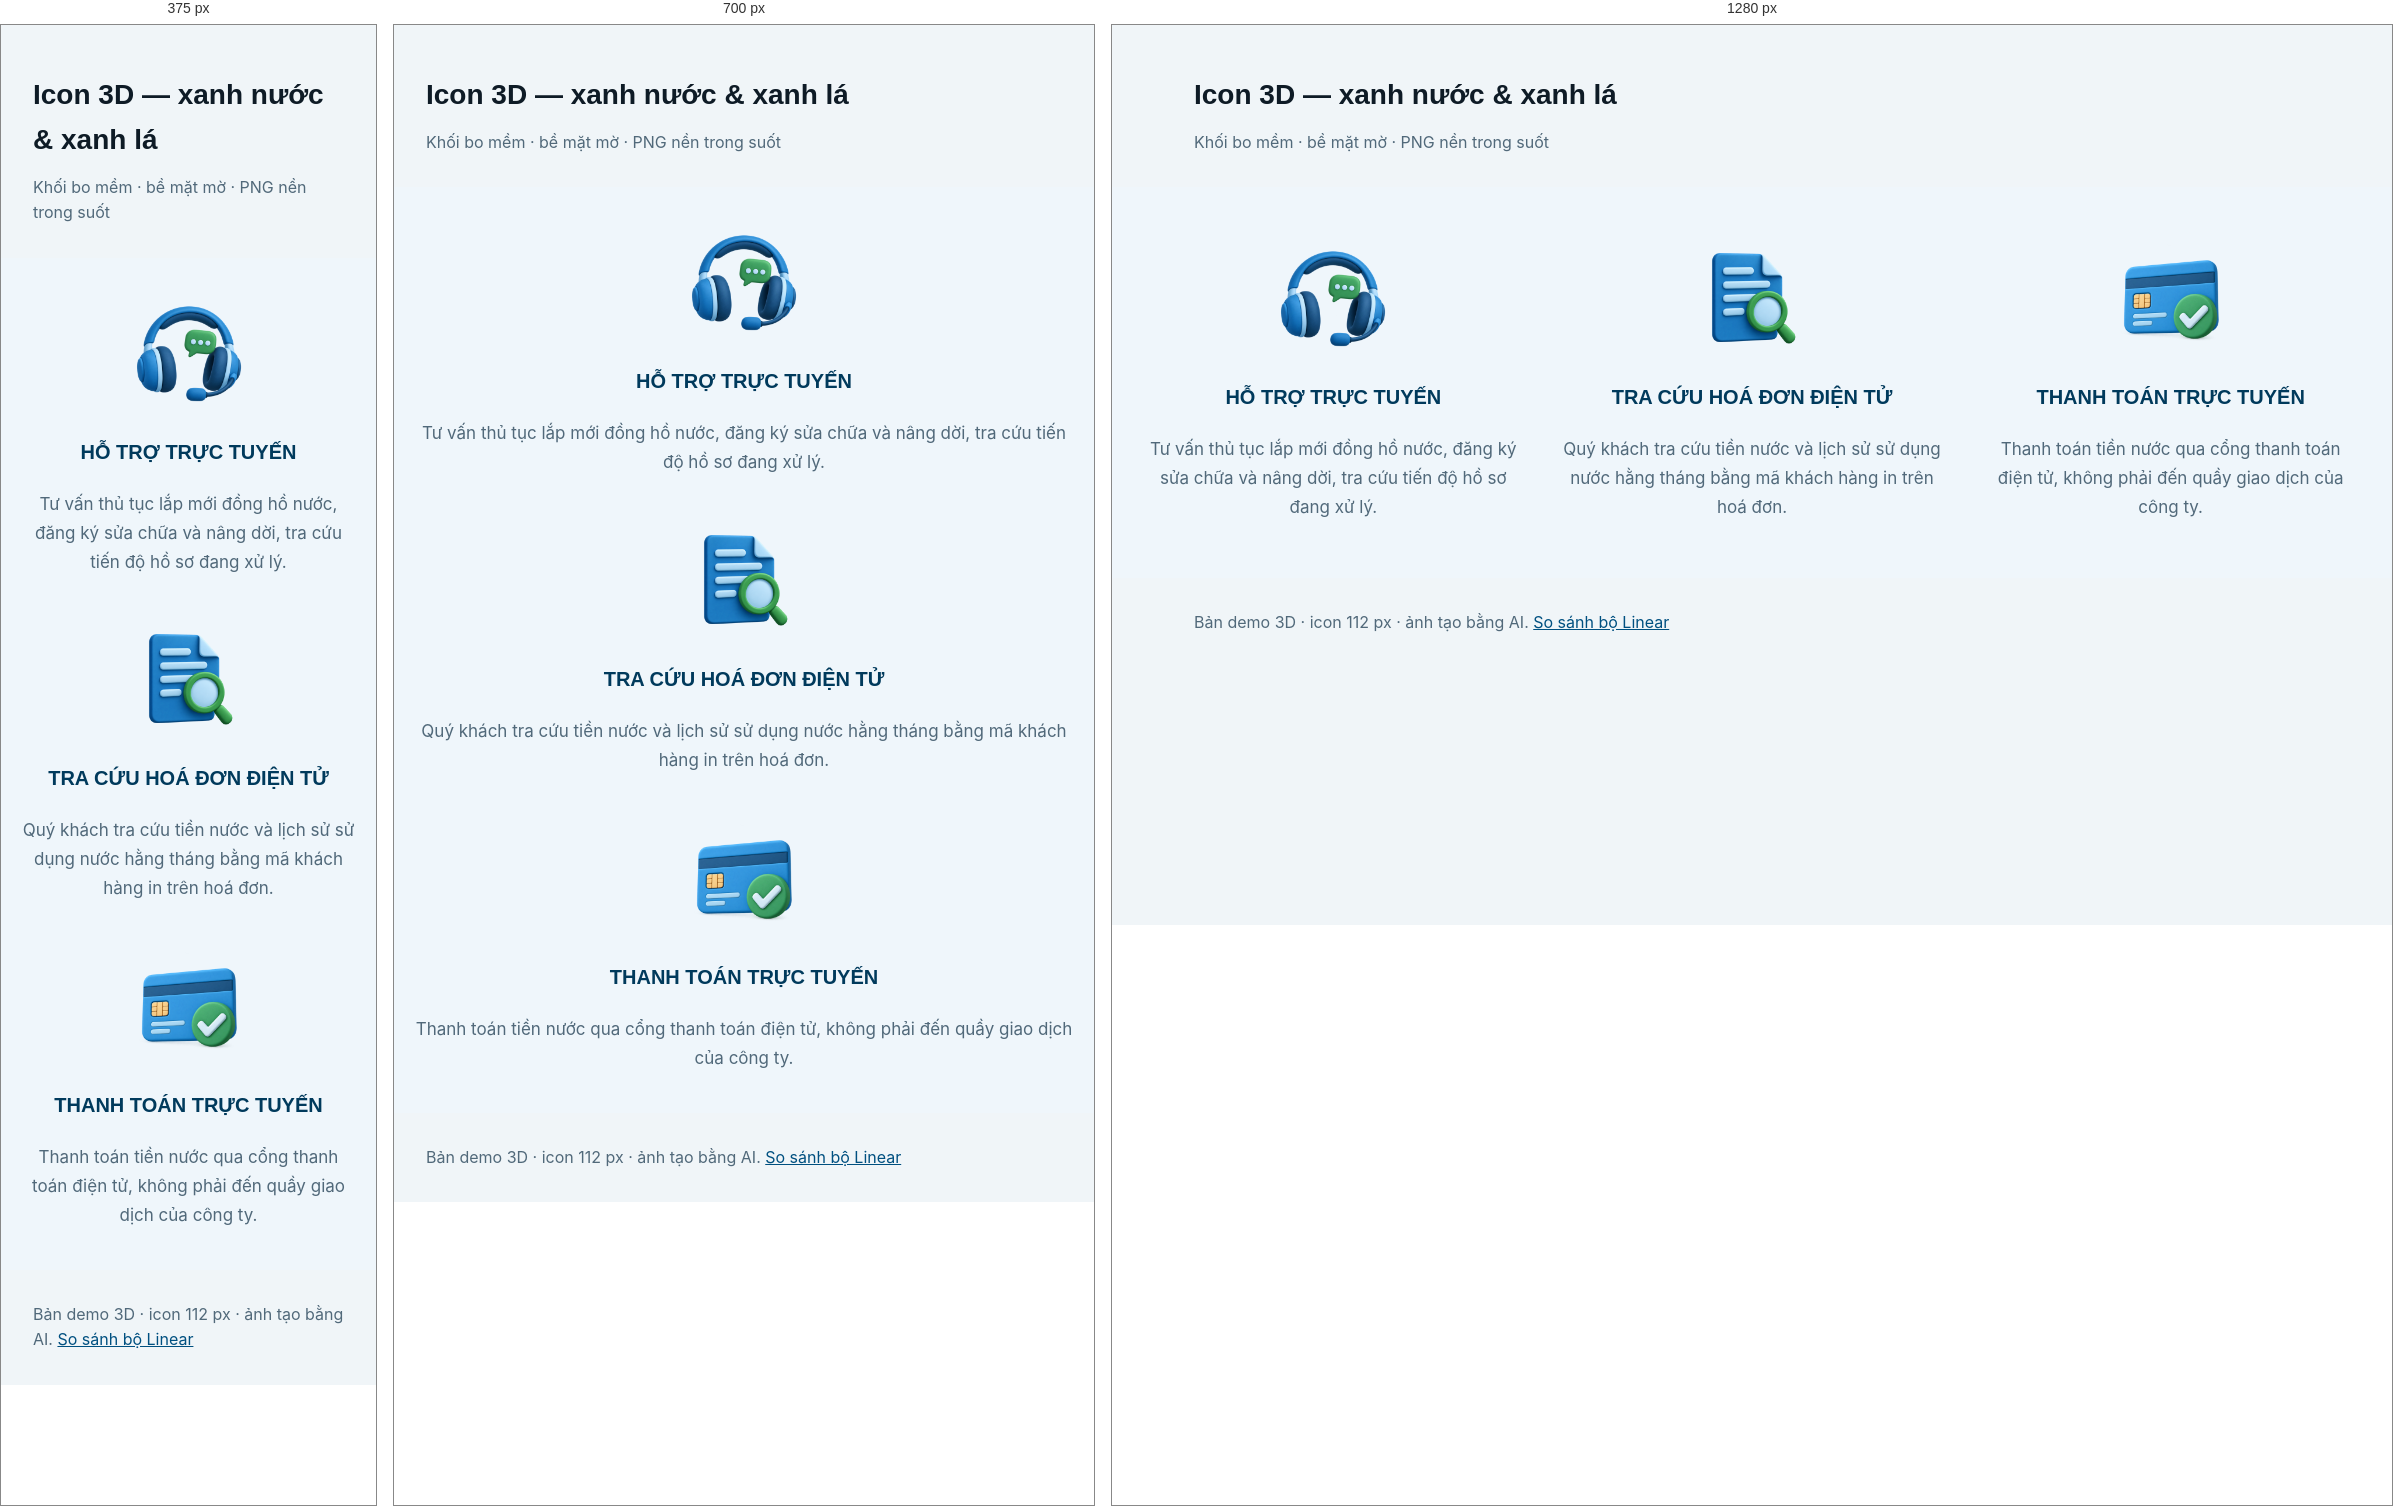
Rendered at 375 px, 700 px and 1280 px, left to right.

<!-- file: icon-3d-demo.html -->
<!doctype html><html lang="vi"><head><meta charset="utf-8"><meta name="viewport" content="width=device-width,initial-scale=1"><title>NAWARUCO — Demo icon 3D</title><link href="https://fonts.googleapis.com/css2?family=Inter:wght@400;500;600;700&family=Montserrat:wght@600;700;800&display=swap" rel="stylesheet"><link rel="stylesheet" href="../design-system/tokens.css?v=20260913-16"><style>header{max-width:1180px;margin:auto;padding:48px 32px 32px}header p{color:var(--text-secondary);margin-top:12px}h1{font-size:28px}.demo{background:var(--c-primary-50);padding:56px 32px}.grid{max-width:1400px;margin:auto;display:grid;grid-template-columns:repeat(3,1fr);gap:40px}article{text-align:center}article img{margin:0 auto 26px}h2{font-size:20px;color:var(--brand-strong);text-transform:uppercase;margin:0 0 22px}article p{color:var(--text-secondary);font-size:17px;line-height:1.7}.note{max-width:1180px;padding:32px;margin:auto;color:var(--text-secondary)}@media(max-width:760px){.grid{grid-template-columns:1fr;gap:48px}.demo{padding:40px 20px}}</style></head><body><header><h1>Icon 3D — xanh nước &amp; xanh lá</h1><p>Khối bo mềm · bề mặt mờ · PNG nền trong suốt</p></header><main><section class="demo"><div class="grid"><article><img src="images/support-icons-3d/support.png" width="112" height="112" alt=""><h2>Hỗ trợ trực tuyến</h2><p>Tư vấn thủ tục lắp mới đồng hồ nước, đăng ký sửa chữa và nâng dời, tra cứu tiến độ hồ sơ đang xử lý.</p></article><article><img src="images/support-icons-3d/invoice-search.png" width="112" height="112" alt=""><h2>Tra cứu hoá đơn điện tử</h2><p>Quý khách tra cứu tiền nước và lịch sử sử dụng nước hằng tháng bằng mã khách hàng in trên hoá đơn.</p></article><article><img src="images/support-icons-3d/payment.png" width="112" height="112" alt=""><h2>Thanh toán trực tuyến</h2><p>Thanh toán tiền nước qua cổng thanh toán điện tử, không phải đến quầy giao dịch của công ty.</p></article></div></section><p class="note">Bản demo 3D · icon 112 px · ảnh tạo bằng AI. <a href="icon-linear-demo.html">So sánh bộ Linear</a></p></main></body></html>

/* @media block from tokens.css */
@media (max-width:640px){ .container{padding:0 var(--sp-4);} }